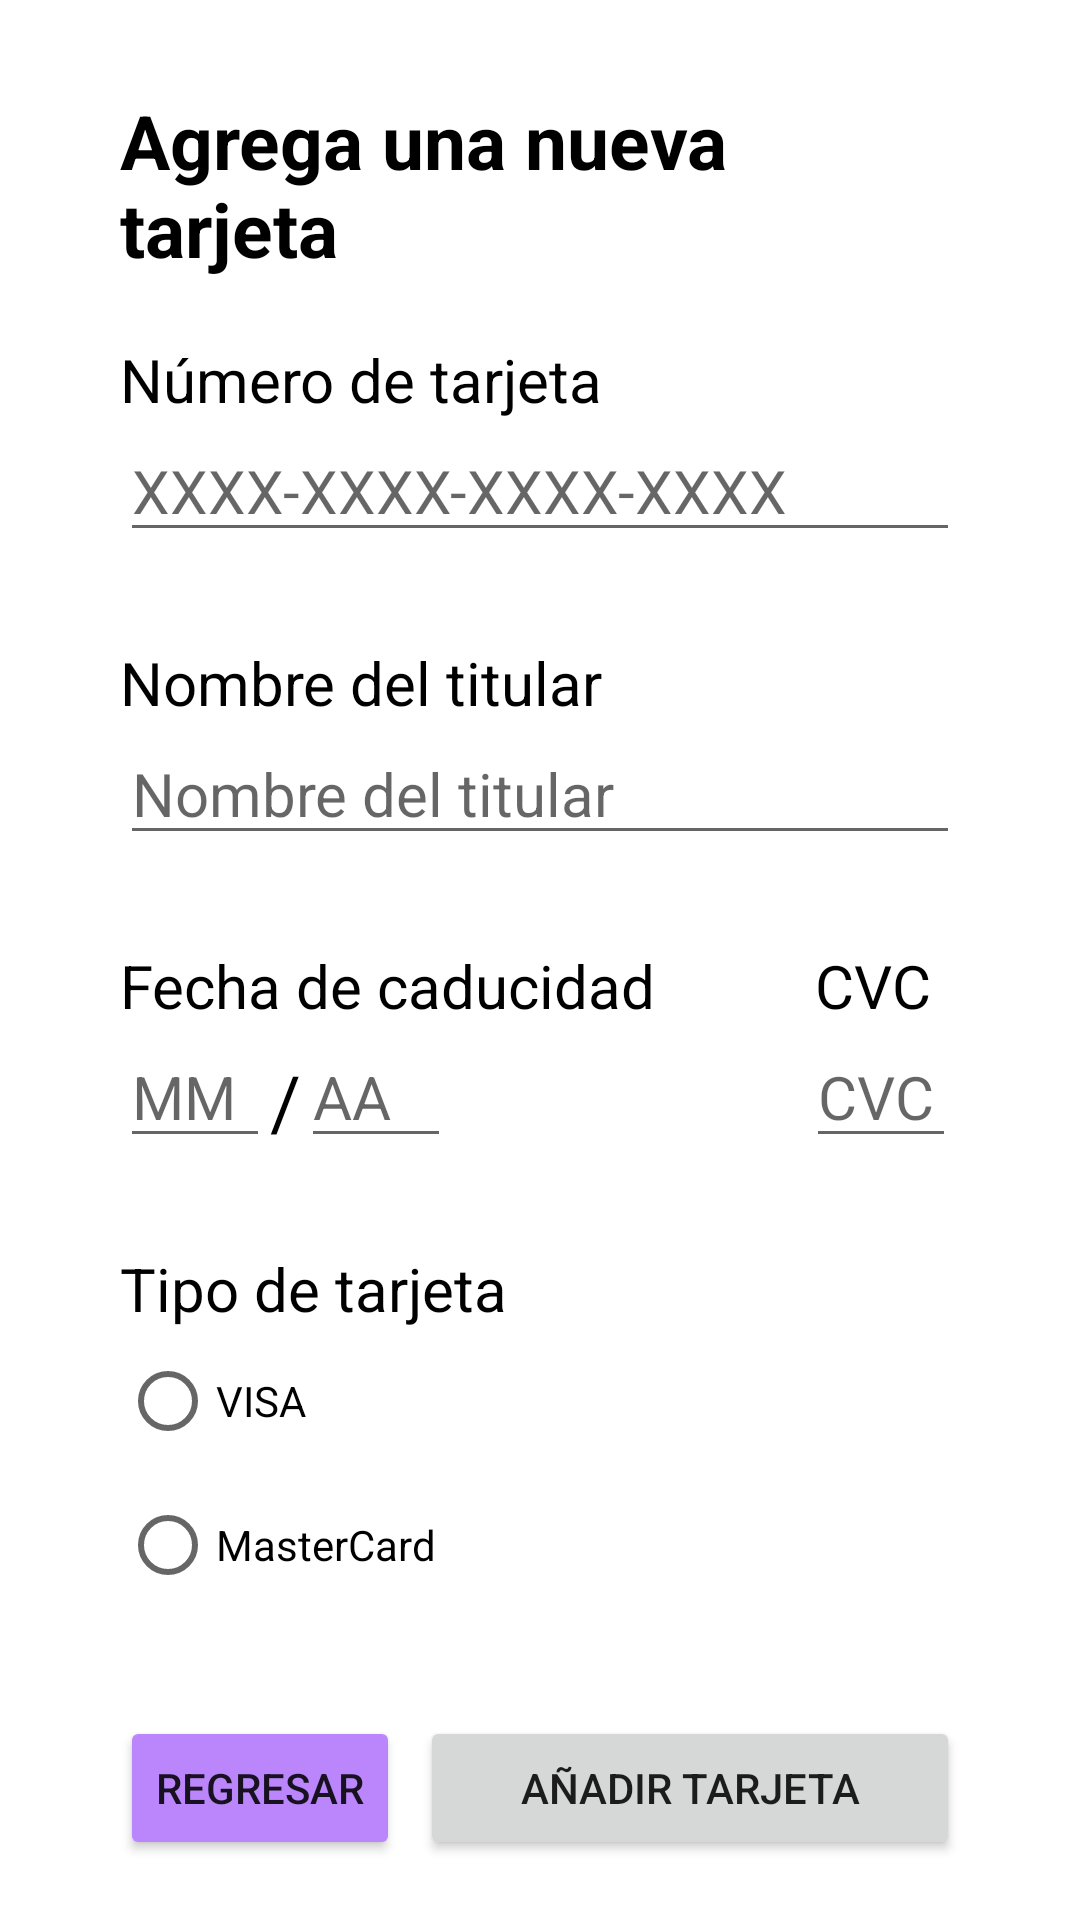

Reconstruct the res/layout file that produces this screen, plus the resources it refers to.
<!-- AndroidManifest.xml: application theme Theme.DispositivosMoviles -->
<!-- res/layout/fragment_add_credit_card.xml -->
<?xml version="1.0" encoding="utf-8"?>
<FrameLayout xmlns:android="http://schemas.android.com/apk/res/android"
    xmlns:tools="http://schemas.android.com/tools"
    android:layout_width="match_parent"
    android:layout_height="match_parent"
    xmlns:app="http://schemas.android.com/apk/res-auto"
    tools:context=".AddCreditCardFragment">

        <RelativeLayout
            android:layout_width="match_parent"
            android:layout_height="match_parent">

            <RelativeLayout
                android:id="@+id/formLayout"
                android:layout_marginTop="30dp"
                android:layout_centerHorizontal="true"
                android:layout_width="match_parent"
                android:layout_marginHorizontal="40dp"
                android:layout_height="match_parent">
                <TextView
                    android:id="@+id/textViewIniciaSesion"
                    android:layout_width="wrap_content"
                    android:layout_height="wrap_content"
                    android:textColor="@color/black"
                    android:textSize="25sp"
                    android:layout_marginBottom="20dp"
                    android:textStyle="bold"
                    android:text="@string/agrega_una_nueva_tarjeta"/>

                <RelativeLayout
                    android:id="@+id/numberLayout"
                    android:layout_below="@id/textViewIniciaSesion"
                    android:layout_width="wrap_content"
                    android:layout_height="wrap_content">
                    <TextView
                        android:id="@+id/textViewNumber"
                        android:layout_width="wrap_content"
                        android:layout_height="wrap_content"
                        android:textSize="20sp"
                        android:textColor="#000000"
                        android:text="@string/numero_de_tarjeta" />

                    <EditText
                        android:id="@+id/editTextNumber"
                        android:layout_width="wrap_content"
                        android:layout_height="wrap_content"
                        android:layout_below="@+id/textViewNumber"
                        android:layout_alignParentStart="true"
                        android:layout_alignParentEnd="true"
                        android:autofillHints="true"
                        android:ems="10"
                        android:hint="@string/placeholder_credit_card_number"
                        android:inputType="number"
                        android:maxLength="16"
                        android:textSize="20sp" />
                </RelativeLayout>

                <RelativeLayout
                    android:id="@+id/nameLayout"
                    android:layout_below="@id/numberLayout"
                    android:layout_marginTop="30dp"
                    android:layout_width="wrap_content"
                    android:layout_height="wrap_content">
                    <TextView
                        android:id="@+id/textViewName"
                        android:layout_width="wrap_content"
                        android:layout_height="wrap_content"
                        android:textColor="#000000"
                        android:textSize="20sp"
                        android:text="@string/nombre_del_titular" />

                    <EditText
                        android:id="@+id/editTextName"
                        android:layout_width="wrap_content"
                        android:layout_height="wrap_content"
                        android:layout_below="@id/textViewName"
                        android:layout_alignParentStart="true"
                        android:layout_alignParentEnd="true"
                        android:autofillHints="true"
                        android:ems="10"
                        android:hint="@string/nombre_del_titular"
                        android:inputType="text"
                        android:textSize="20sp" />
                </RelativeLayout>

                <RelativeLayout
                    android:id="@+id/expirationDateLayout"
                    android:layout_below="@id/nameLayout"
                    android:layout_marginTop="30dp"
                    android:layout_width="wrap_content"
                    android:layout_height="wrap_content">
                    <TextView
                        android:id="@+id/textViewExpirationDate"
                        android:layout_width="wrap_content"
                        android:layout_height="wrap_content"
                        android:textColor="#000000"
                        android:textSize="20sp"
                        android:text="@string/fecha_de_caducidad" />

                    <EditText
                        android:id="@+id/editTextExpirationMonth"
                        android:layout_width="50dp"
                        android:layout_height="wrap_content"
                        android:layout_below="@id/textViewExpirationDate"
                        android:layout_alignParentStart="true"
                        android:autofillHints="true"
                        android:ems="10"
                        android:hint="@string/MM"
                        android:inputType="number"
                        android:maxLength="2"
                        android:textSize="20sp" />

                    <TextView
                        android:id="@+id/textViewCVC"
                        android:layout_marginStart="53dp"
                        android:layout_toEndOf="@id/textViewExpirationDate"
                        android:layout_width="wrap_content"
                        android:layout_height="wrap_content"
                        android:textColor="#000000"
                        android:textSize="20sp"
                        android:text="@string/CVC" />

                    <EditText
                        android:id="@+id/editTextCVC"
                        android:layout_width="50dp"
                        android:layout_height="wrap_content"
                        android:layout_marginStart="50dp"
                        android:layout_below="@id/textViewCVC"
                        android:layout_toEndOf="@id/textViewExpirationDate"
                        android:autofillHints="true"
                        android:ems="10"
                        android:maxLength="3"
                        android:hint="@string/CVC"
                        android:inputType="text"
                        android:textSize="20sp" />

                    <TextView
                        android:id="@+id/divider"
                        android:layout_width="wrap_content"
                        android:layout_height="wrap_content"
                        android:layout_below="@+id/textViewExpirationDate"
                        android:textColor="@color/black"
                        android:layout_marginTop="8dp"
                        android:textSize="25sp"
                        android:maxLength="2"
                        android:text="@string/divider"
                        android:layout_toEndOf="@id/editTextExpirationMonth"/>

                    <EditText
                        android:id="@+id/editTextExpirationYear"
                        android:layout_width="50dp"
                        android:layout_height="wrap_content"
                        android:layout_below="@id/textViewExpirationDate"
                        android:layout_toEndOf="@id/divider"
                        android:autofillHints="true"
                        android:ems="10"
                        android:hint="@string/AA"
                        android:maxLength="2"
                        android:inputType="number"
                        android:textSize="20sp" />
                </RelativeLayout>

                <RelativeLayout
                    android:id="@+id/typeLayout"
                    android:layout_below="@id/expirationDateLayout"
                    android:layout_marginTop="30dp"
                    android:layout_width="wrap_content"
                    android:layout_height="wrap_content">
                    <TextView
                        android:id="@+id/textViewType"
                        android:layout_width="wrap_content"
                        android:layout_height="wrap_content"
                        android:textColor="#000000"
                        android:textSize="20sp"
                        android:text="@string/tipo_de_tarjeta" />

                    <RadioGroup
                        android:layout_below="@id/textViewType"
                        android:layout_width="match_parent"
                        android:layout_height="wrap_content"
                        android:orientation="vertical">
                        <RadioButton android:id="@+id/radioButtonVisa"
                            android:layout_width="wrap_content"
                            android:layout_height="wrap_content"
                            android:text="@string/visa"/>
                        <RadioButton
                            android:id="@+id/radioButtonMasterCard"
                            android:layout_width="wrap_content"
                            android:layout_height="wrap_content"
                            android:text="@string/masterCard" />
                    </RadioGroup>

                </RelativeLayout>

                <RelativeLayout
                    android:layout_width="wrap_content"
                    android:layout_height="wrap_content"
                    android:layout_alignParentBottom="true"
                    android:layout_marginVertical="20dp">

                    <Button
                        android:id="@+id/buttonGoBack"
                        android:layout_width="wrap_content"
                        android:layout_height="wrap_content"
                        android:backgroundTint="@color/purple_200"
                        android:text="@string/regresar"
                        app:cornerRadius="20dp" />

                    <Button
                        android:id="@+id/buttonAdd"
                        android:layout_width="180dp"
                        android:layout_height="wrap_content"
                        android:layout_alignParentEnd="true"
                        android:text="@string/a_adir_tarjeta"
                        app:cornerRadius="20dp" />
                </RelativeLayout>
            </RelativeLayout>


        </RelativeLayout>

</FrameLayout>
<!-- resources referenced by this layout -->
<resources>
  <string name="AA">AA</string>
  <string name="CVC">CVC</string>
  <string name="MM">MM</string>
  <string name="a_adir_tarjeta">Añadir tarjeta</string>
  <string name="agrega_una_nueva_tarjeta">Agrega una nueva tarjeta</string>
  <string name="divider">/</string>
  <string name="fecha_de_caducidad">Fecha de caducidad</string>
  <string name="masterCard">MasterCard</string>
  <string name="nombre_del_titular">Nombre del titular</string>
  <string name="numero_de_tarjeta">Número de tarjeta</string>
  <string name="placeholder_credit_card_number">XXXX-XXXX-XXXX-XXXX</string>
  <string name="regresar">Regresar</string>
  <string name="tipo_de_tarjeta">Tipo de tarjeta</string>
  <string name="visa">VISA</string>
  <style name="Theme.DispositivosMoviles" parent="Theme.MaterialComponents.DayNight.NoActionBar">
          
          <item name="colorPrimary">@color/purple_500</item>
          <item name="colorPrimaryVariant">@color/purple_700</item>
          <item name="colorOnPrimary">@color/white</item>
          
          <item name="colorSecondary">@color/teal_200</item>
          <item name="colorSecondaryVariant">@color/teal_700</item>
          <item name="colorOnSecondary">@color/black</item>
          
          <item name="android:statusBarColor">?attr/colorPrimaryVariant</item>
          
      </style>
  <!-- not gathered from this repository: default colours our renderer supplied (Android Studio template values) -->
  <color name="purple_200">#FFBB86FC</color>
  <color name="purple_500">#FF6200EE</color>
  <color name="purple_700">#FF3700B3</color>
  <color name="teal_200">#FF03DAC5</color>
  <color name="teal_700">#FF018786</color>
  <color name="black">#FF000000</color>
  <color name="white">#FFFFFFFF</color>
</resources>
